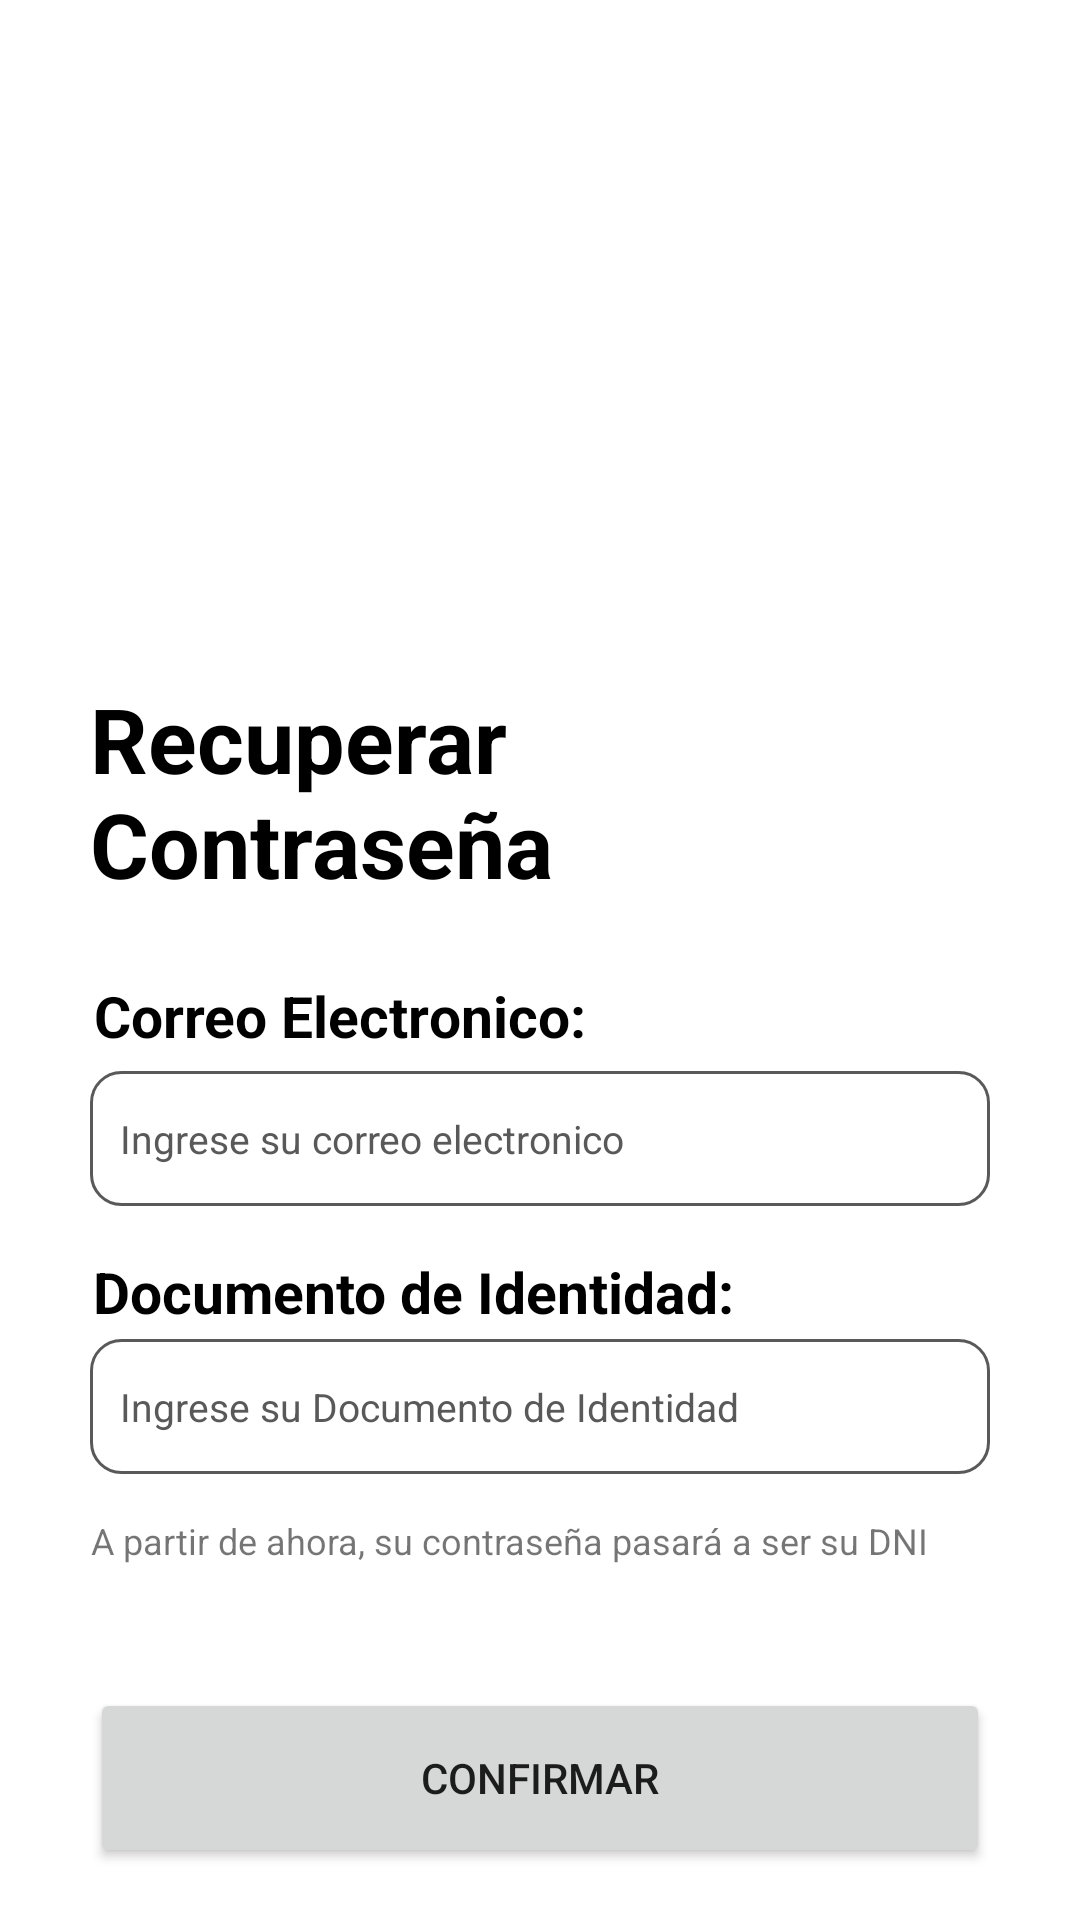

Layout XML and referenced resources for this Android screen:
<!-- AndroidManifest.xml: application theme Theme.LectoYa -->
<!-- res/layout/activity_recuperar_contrasenia.xml -->
<?xml version="1.0" encoding="utf-8"?>
<androidx.constraintlayout.widget.ConstraintLayout xmlns:android="http://schemas.android.com/apk/res/android"
    xmlns:app="http://schemas.android.com/apk/res-auto"
    xmlns:tools="http://schemas.android.com/tools"
    android:layout_width="match_parent"
    android:layout_height="match_parent"
    android:paddingStart="30dp"
    android:paddingEnd="30dp"
    tools:context=".recuperarContrasenia">

    <TextView
        android:layout_width="wrap_content"
        android:layout_height="wrap_content"
        android:text="Recuperar Contraseña"
        android:textStyle="bold"
        style="@style/textosnegros"
        android:textSize="30dp"
        app:layout_constraintBottom_toBottomOf="parent"
        app:layout_constraintEnd_toEndOf="parent"
        app:layout_constraintStart_toStartOf="parent"
        app:layout_constraintTop_toTopOf="parent"
        app:layout_constraintHorizontal_bias="0.01"
        app:layout_constraintVertical_bias="0.40"
        />

    <TextView
        android:layout_width="wrap_content"
        android:layout_height="wrap_content"
        android:text="Correo Electronico:"
        android:textStyle="bold"
        style="@style/textosnegros"
        android:textSize="19dp"
        app:layout_constraintBottom_toBottomOf="parent"
        app:layout_constraintEnd_toEndOf="parent"
        app:layout_constraintStart_toStartOf="parent"
        app:layout_constraintTop_toTopOf="parent"
        app:layout_constraintVertical_bias="0.53"
        app:layout_constraintHorizontal_bias="0.01"
        />

    <EditText
        android:id="@+id/etCorreoRC"
        android:layout_width="300dp"
        android:layout_height="45dp"
        android:background="@drawable/custom_input"
        android:hint="Ingrese su correo electronico"
        android:inputType="textEmailAddress"
        android:paddingStart="10dp"
        android:textSize="13dp"
        android:textColor="@color/black"
        android:textColorHint="@color/gris"
        app:layout_constraintBottom_toBottomOf="parent"
        app:layout_constraintEnd_toEndOf="parent"
        app:layout_constraintStart_toStartOf="parent"
        app:layout_constraintTop_toTopOf="parent"
        app:layout_constraintVertical_bias="0.60"
        app:layout_constraintHorizontal_bias="0.01"
        />

    <TextView
        android:layout_width="wrap_content"
        android:layout_height="wrap_content"
        android:text="Documento de Identidad:"
        android:textStyle="bold"
        style="@style/textosnegros"
        android:textSize="19dp"
        app:layout_constraintBottom_toBottomOf="parent"
        app:layout_constraintEnd_toEndOf="parent"
        app:layout_constraintStart_toStartOf="parent"
        app:layout_constraintTop_toTopOf="parent"
        app:layout_constraintVertical_bias="0.68"
        app:layout_constraintHorizontal_bias="0.01"
        />

    <EditText
        android:id="@+id/etDniRC"
        android:layout_width="300dp"
        android:layout_height="45dp"
        android:background="@drawable/custom_input"
        android:hint="Ingrese su Documento de Identidad"
        android:inputType="number"
        android:paddingStart="10dp"
        android:textSize="13dp"
        android:textColor="@color/black"
        android:textColorHint="@color/gris"
        app:layout_constraintBottom_toBottomOf="parent"
        app:layout_constraintEnd_toEndOf="parent"
        app:layout_constraintStart_toStartOf="parent"
        app:layout_constraintTop_toTopOf="parent"
        app:layout_constraintVertical_bias="0.75"
        app:layout_constraintHorizontal_bias="0.01"
        />

    <TextView
        android:layout_width="wrap_content"
        android:layout_height="wrap_content"
        android:text="A partir de ahora, su contraseña pasará a ser su DNI"
        android:textStyle="normal"
        android:textSize="12dp"
        app:layout_constraintBottom_toBottomOf="parent"
        app:layout_constraintEnd_toEndOf="parent"
        app:layout_constraintStart_toStartOf="parent"
        app:layout_constraintTop_toTopOf="parent"
        app:layout_constraintVertical_bias="0.81"
        app:layout_constraintHorizontal_bias="0.01"
        />

    <Button
        android:id="@+id/btnRecuperarContrasenia"
        android:layout_width="300dp"
        android:layout_height="60dp"
        android:text="Confirmar"
        app:cornerRadius="32dp"
        app:layout_constraintBottom_toBottomOf="parent"
        app:layout_constraintEnd_toEndOf="parent"
        app:layout_constraintStart_toStartOf="parent"
        app:layout_constraintTop_toTopOf="parent"
        app:layout_constraintVertical_bias="0.97"
         />

</androidx.constraintlayout.widget.ConstraintLayout>
<!-- resources referenced by this layout -->
<resources>
  <color name="black">#FF000000</color>
  <color name="gris">#595959</color>
  <!-- drawable custom_input (drawable) -->
  <?xml version="1.0" encoding="utf-8"?>
  <selector xmlns:android="http://schemas.android.com/apk/res/android">
  
      <item android:state_enabled="true" android:state_focused="true">
          <shape android:shape="rectangle">
              <solid android:color="@color/white"/>
              <corners android:radius="10dp"/>
              <stroke android:color="@color/purple_700" android:width="1dp"/>
          </shape>
      </item>
  
  
      <item android:state_enabled="true">
          <shape android:shape="rectangle">
              <solid android:color="@color/white"/>
              <corners android:radius="10dp"/>
              <stroke android:color="@color/gris" android:width="1dp"/>
          </shape>
      </item>
  
  
  
  </selector>
  <style name="textosnegros">
          <item name="android:textColor">@color/black</item>
      </style>
  <style name="Theme.LectoYa" parent="Theme.MaterialComponents.DayNight.NoActionBar">
          
          <item name="colorPrimary">@color/purple_500</item>
          <item name="colorPrimaryVariant">@color/purple_700</item>
          <item name="colorOnPrimary">@color/white</item>
          
          <item name="colorSecondary">@color/teal_200</item>
          <item name="colorSecondaryVariant">@color/teal_700</item>
          <item name="colorOnSecondary">@color/black</item>
          
          <item name="android:statusBarColor">#3D5B80</item>
          
          <item name="color">@color/gris</item>
  
  
      </style>
  <color name="white">#FFFFFFFF</color>
  <color name="purple_700">#3d5b80</color>
  <color name="purple_500">#c02b49</color>
  <color name="teal_200">#1a80c0</color>
  <color name="teal_700">#98c0d9</color>
</resources>
